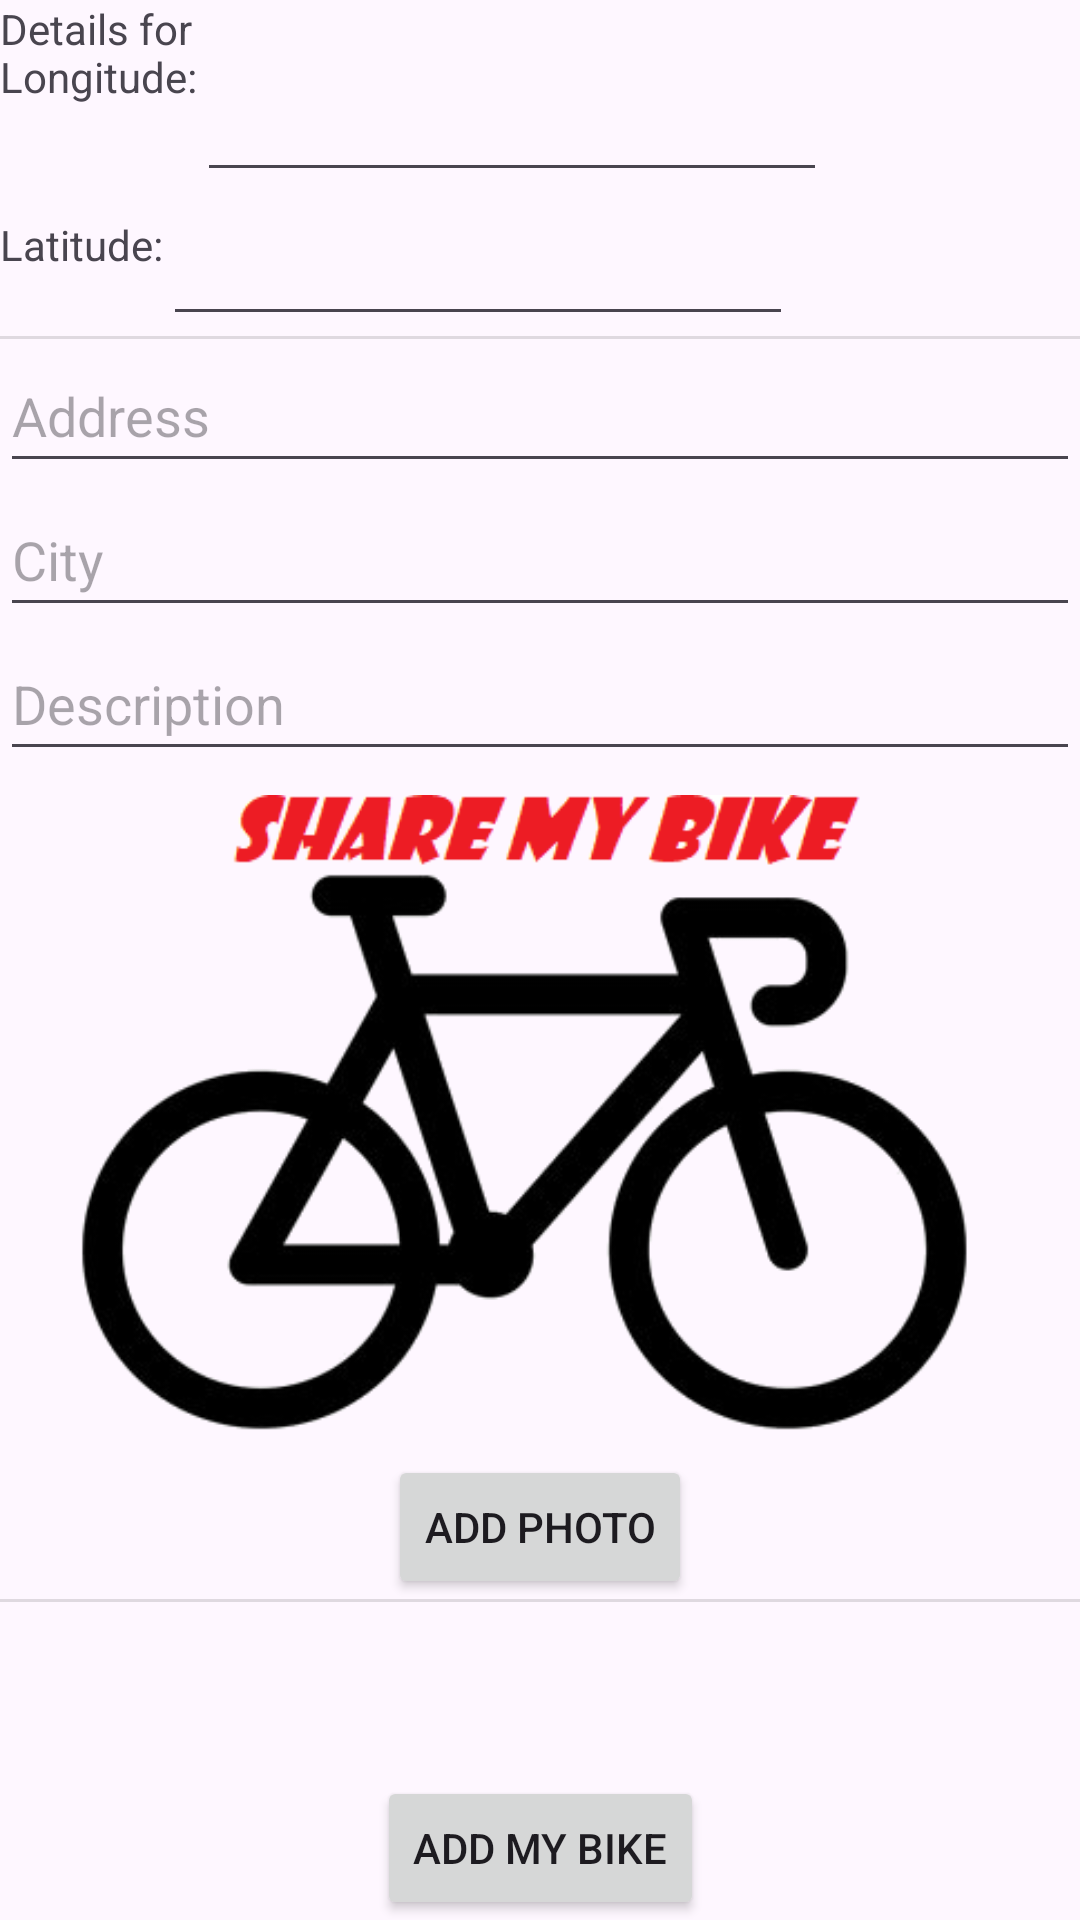

Reconstruct the res/layout file that produces this screen, plus the resources it refers to.
<!-- AndroidManifest.xml: application theme Theme.Practica3 -->
<!-- res/layout/fragment_my_bike.xml -->
<androidx.constraintlayout.widget.ConstraintLayout xmlns:android="http://schemas.android.com/apk/res/android"
    xmlns:app="http://schemas.android.com/apk/res-auto"
    xmlns:tools="http://schemas.android.com/tools"
    android:id="@+id/cl"
    android:layout_width="match_parent"
    android:layout_height="match_parent"
    tools:context=".MyBikeFragment">

    <Button
        android:id="@+id/btnAddMyBike"
        android:layout_width="wrap_content"
        android:layout_height="wrap_content"
        android:text="ADD MY Bike"
        app:layout_constraintBottom_toBottomOf="parent"
        app:layout_constraintEnd_toEndOf="parent"
        app:layout_constraintStart_toStartOf="parent" />

    <EditText
        android:id="@+id/txtLongitude"
        android:layout_width="wrap_content"
        android:layout_height="wrap_content"
        android:ems="10"
        android:inputType="numberSigned|numberDecimal"
        android:minHeight="48dp"
        app:layout_constraintStart_toEndOf="@+id/textView4"
        app:layout_constraintTop_toTopOf="@+id/textView4" />

    <EditText
        android:id="@+id/txtLatitude"
        android:layout_width="wrap_content"
        android:layout_height="wrap_content"
        android:ems="10"
        android:inputType="numberSigned|numberDecimal"
        android:minHeight="48dp"
        app:layout_constraintStart_toEndOf="@+id/textView5"
        app:layout_constraintTop_toBottomOf="@+id/txtLongitude"
        tools:ignore="SpeakableTextPresentCheck" />

    <TextView
        android:id="@+id/txtDetails"
        android:layout_width="wrap_content"
        android:layout_height="wrap_content"
        android:text="Details for "
        app:layout_constraintStart_toStartOf="parent"
        app:layout_constraintTop_toTopOf="parent" />

    <TextView
        android:id="@+id/textView4"
        android:layout_width="wrap_content"
        android:layout_height="wrap_content"
        android:layout_marginTop="16dp"
        android:text="Longitude:"
        app:layout_constraintStart_toStartOf="parent"
        app:layout_constraintTop_toTopOf="parent" />

    <TextView
        android:id="@+id/textView5"
        android:layout_width="wrap_content"
        android:layout_height="wrap_content"
        android:layout_marginTop="8dp"
        android:text="Latitude:"
        app:layout_constraintStart_toStartOf="parent"
        app:layout_constraintTop_toBottomOf="@+id/txtLongitude" />

    <View
        android:id="@+id/divider"
        android:layout_width="match_parent"
        android:layout_height="1dp"
        android:background="?android:attr/listDivider"
        app:layout_constraintTop_toBottomOf="@+id/txtLatitude"
        tools:layout_editor_absoluteX="1dp" />

    <EditText
        android:id="@+id/txtLocation"
        android:layout_width="match_parent"
        android:layout_height="wrap_content"
        android:ems="10"
        android:hint="Address"
        android:inputType="textPostalAddress"
        android:minHeight="48dp"
        app:layout_constraintStart_toStartOf="parent"
        app:layout_constraintTop_toBottomOf="@+id/divider" />

    <EditText
        android:id="@+id/txtCity"
        android:layout_width="match_parent"
        android:layout_height="wrap_content"
        android:ems="10"
        android:hint="City"
        android:inputType="textPostalAddress"
        android:minHeight="48dp"
        app:layout_constraintStart_toStartOf="parent"
        app:layout_constraintTop_toBottomOf="@+id/txtLocation" />

    <ImageView
        android:id="@+id/imgSofa"
        android:layout_width="308dp"
        android:layout_height="228dp"
        android:src="@drawable/share_my_bike_logo"
        app:layout_constraintEnd_toEndOf="parent"
        app:layout_constraintStart_toStartOf="parent"
        app:layout_constraintTop_toBottomOf="@+id/txtDescription" />

    <Button
        android:id="@+id/btnPhoto"
        android:layout_width="wrap_content"
        android:layout_height="wrap_content"
        android:text="add photo"
        app:layout_constraintEnd_toEndOf="parent"
        app:layout_constraintStart_toStartOf="parent"
        app:layout_constraintTop_toBottomOf="@+id/imgSofa" />

    <View
        android:id="@+id/divider2"
        android:layout_width="match_parent"
        android:layout_height="1dp"
        android:background="?android:attr/listDivider"
        app:layout_constraintTop_toBottomOf="@+id/btnPhoto"
        tools:layout_editor_absoluteX="2dp" />

    <EditText
        android:id="@+id/txtDescription"
        android:layout_width="match_parent"
        android:layout_height="wrap_content"
        android:ems="10"
        android:hint="Description"
        android:inputType="textPersonName"
        android:minHeight="48dp"
        app:layout_constraintEnd_toEndOf="parent"
        app:layout_constraintStart_toStartOf="parent"
        app:layout_constraintTop_toBottomOf="@+id/txtCity" />
</androidx.constraintlayout.widget.ConstraintLayout>
<!-- resources referenced by this layout -->
<resources>
  <!-- drawable share_my_bike_logo: png bitmap (drawable, 57717 bytes) -->
  <style name="Theme.Practica3" parent="Base.Theme.Practica3" />
  <style name="Base.Theme.Practica3" parent="Theme.Material3.DayNight.NoActionBar">
          
          
      </style>
</resources>
